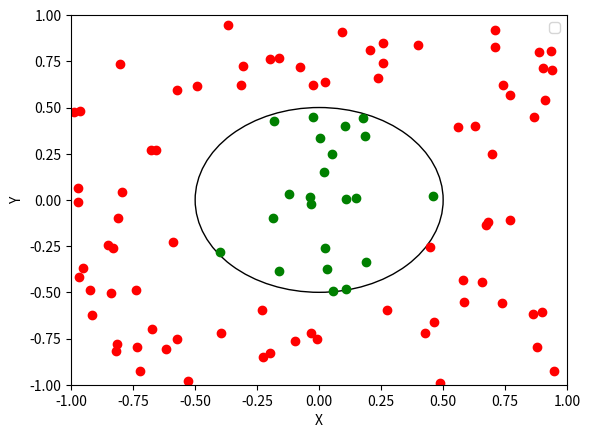

Source code (Python):
import random
import numpy as np
import matplotlib.pyplot as plt

num_points = 100
x = np.random.uniform(-1, 1, num_points)
y = np.random.uniform(-1, 1, num_points)

center_x, center_y = 0, 0
radius = 0.5

fig, ax = plt.subplots()

circle = plt.Circle((center_x, center_y), radius, fill=False, color='k')
ax.add_artist(circle)

inside = np.sqrt(x**2 + y**2) <= radius
ax.scatter(x[inside], y[inside], color='g')
ax.scatter(x[~inside], y[~inside], color='r')

ax.set_xlim([-1, 1])
ax.set_ylim([-1, 1])
ax.set_xlabel('X')
ax.set_ylabel('Y')
ax.legend()

plt.show()
